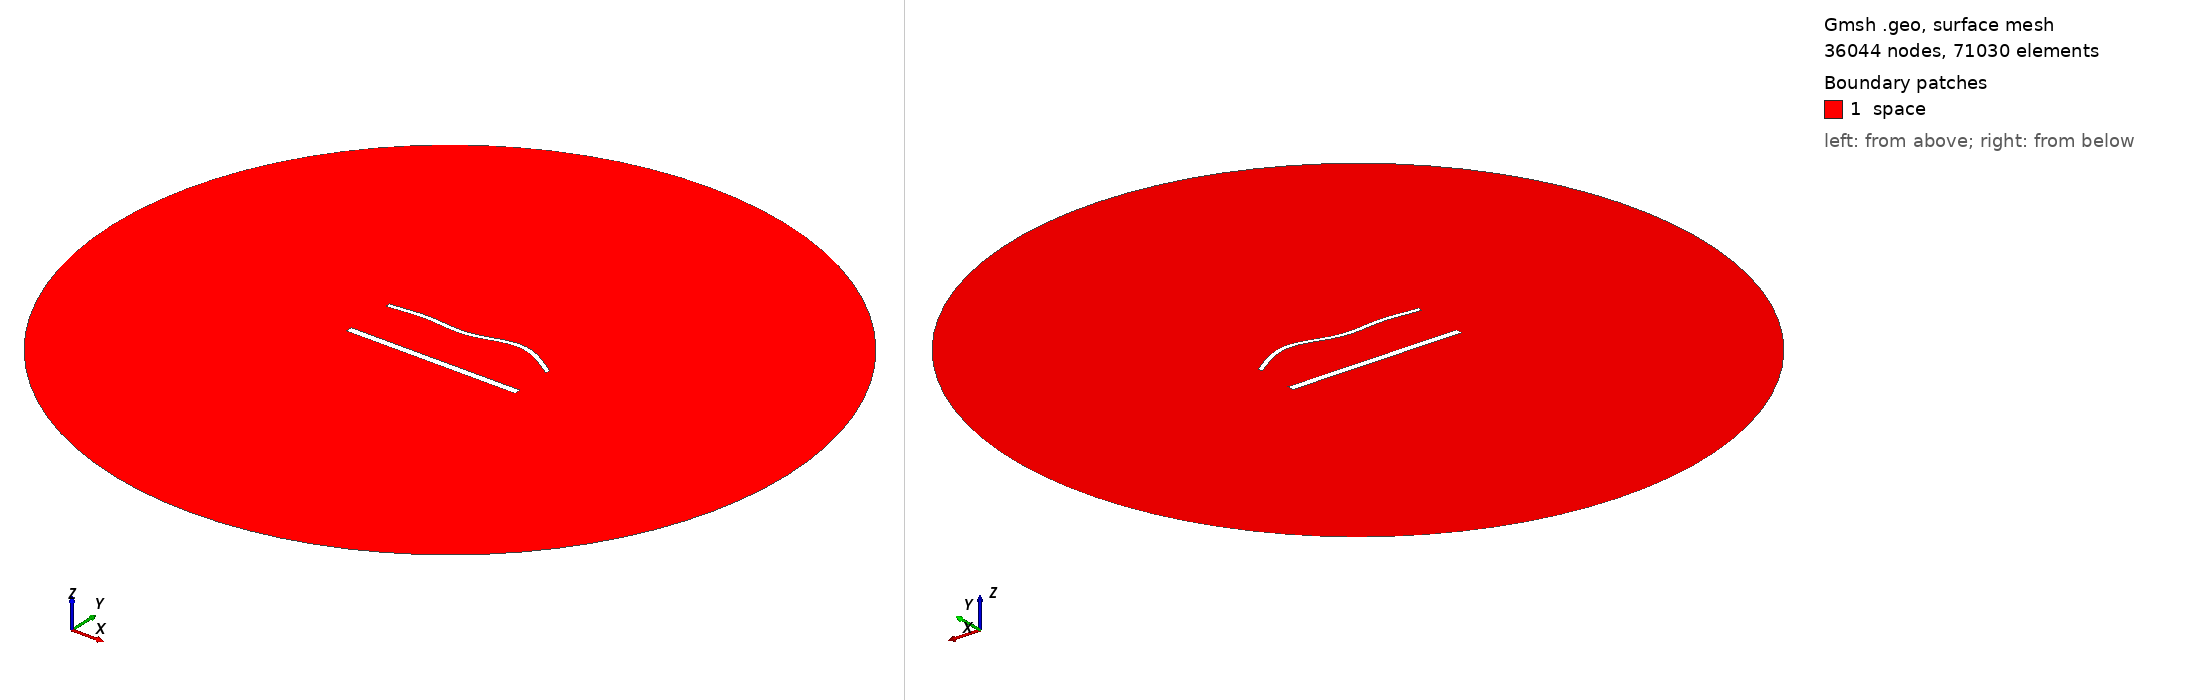

Gmsh geometry script, surface-meshed: 36044 nodes, 71030 surface elements. Boundary patches (legend numbers): 1 space. Left view from above one corner, right view from below the opposite corner. Legend entries are the model's physical surfaces. The drawing asked Gmsh for element sizes between 1% and 20% of the model's largest extent; the script's own settings can give other sizes.

=== 62.geo (drawn) ===
//---------------------------------------
// Geometry kernel
//---------------------------------------

SetFactory("OpenCASCADE");



//---------------------------------------
// Parameters of the geometry
//---------------------------------------

// Overetch of the upper plate
overetch = 0.5;

// Distance between the plates
distance = 30.0;

// Discretization over the x axis (for the deformation)
nx = 50; 

// Length of the plate
L = 100 - overetch; 

// Number of modes
n = 4; 

// 1st mode coefficient
coeff(1) = 1.5;
beta(1) = 0.596864 * 3.1415926535 / L;

// 2nd mode coefficient
coeff(2) = 1.5;
beta(2) = 1.49418 * 3.1415926535 / L;

// 3rd mode coefficient
coeff(3) = -1.5;
beta(3) = 2.50025 * 3.1415926535 / L;

// 4th mode coefficient
coeff(4) = 1.5;
beta(4) = 3.49999 * 3.1415926535 / L;



//---------------------------------------
// Upper plate (deformed rectangle)
//---------------------------------------

// Coordiantes of the upper plate
xmin = -50;
xmax = 50 - overetch;

// Height of the upper plate
yheight = 4 - 2 * overetch;

// Indexes of the points
UpperID[] = {};
LowerID[] = {};
LeftID[] = {};
RightID[] = {};

// Point index
p = 1;

// Horizontal edges
For i In {1:nx}
    x = xmin + (i-1)*(xmax - xmin)/(nx-1);

    y_bottom = distance / 2 + overetch;
    For j In {1:n}
        C = (Cosh(beta(j)*L) + Cos(beta(j)*L)) / (Sinh(beta(j)*L) + Sin(beta(j)*L));
        y_bottom  = y_bottom + coeff(j) * (Cosh(beta(j)*(x+50)) - Cos(beta(j)*(x+50)) - C * (Sinh(beta(j)*(x+50)) - Sin(beta(j)*(x+50))));
    EndFor

    y_top = y_bottom + yheight;

    Point(p) = {x, y_top, 0, 1.0};
    UpperID[i] = p;
    p = p + 1;

    Point(p) = {x, y_bottom, 0, 1.0};
    LowerID[i] = p;
    p = p + 1;
EndFor

// Create point lists
UpperPts[] = {}; LowerPts[] = {};
For i In {1:nx}
  UpperPts[] += {UpperID[i]};
  LowerPts[] += {LowerID[i]};
EndFor

// Build splines
Spline(1) = {UpperPts[]};
Spline(2) = {LowerPts[]};
Line(3) = {LowerPts[nx-1], UpperPts[nx-1]};
Line(4) = {LowerPts[0], UpperPts[0]};

// Build the plane surface
Curve Loop(1) = {2, 3, -1, -4};
Plane Surface(1) = {1};



//---------------------------------------
// Lower plate (rectangle)
//---------------------------------------

// Vertices
Point(1001) = {-50, -distance/2, 0, 1.0};
Point(1002) = { 50, -distance/2, 0, 1.0};
Point(1003) = { 50,  -distance/2 + 4, 0, 1.0};
Point(1004) = {-50,  -distance/2 + 4, 0, 1.0};

// Edges
Line(5) = {1001, 1002};
Line(6) = {1002, 1003};
Line(7) = {1003, 1004};
Line(8) = {1004, 1001};

// Plane surface
Line Loop(2) = {5, 6, 7, 8};
Plane Surface(2) = {2}; 



//---------------------------------------
// Outer (fictious) boundary
//---------------------------------------

// Points
Point(1005) = {0, 0, 0};       // Center
Point(1006) = {200, 0, 0};     // Start point
Point(1007) = {0, 200, 0};     // 90 degrees
Point(1008) = {-200, 0, 0};    // 180 degrees
Point(1009) = {0, -200, 0};    // 270 degrees

// Circle arcs (each needs start, center, end)
Circle(9) = {1006, 1005, 1007};
Circle(10) = {1007, 1005, 1008};
Circle(11) = {1008, 1005, 1009};
Circle(12) = {1009, 1005, 1006};

// Plane surface for the entire domain
Curve Loop(3) = {9, 10, 11, 12};
Surface(3) = {3};

// Subtract the plates from the whole domain to obtain the actual domain where we want to solve the equations
BooleanDifference{ Surface{3}; Delete; }{ Surface{1}; Surface{2}; Delete; }




//---------------------------------------
// Transfinite Lines/Curves
//---------------------------------------

// Set the number of points on the boundaries
r = 6;
d = 0.15;

// Plates
Transfinite Curve {1} = 50*r/4 Using Progression 1;
Transfinite Line {2} = 50*r Using Progression 1;
Transfinite Curve {3, 4} = 2*r Using Progression 1+d;
Transfinite Line {5} = 50*r/4 Using Progression 1;
Transfinite Line {7} = 50*r Using Progression 1;
Transfinite Line {6} = 2*r Using Progression 1-d;
Transfinite Line {8} = 2*r Using Progression 1+d;

// Outer boundary
Transfinite Line {9, 10, 11, 12} = 20 Using Progression 1;



//---------------------------------------
// Physical groups
//---------------------------------------                

// Physical curves (boundaries)
Physical Line("force_segment", 10) = {2};
Physical Line("upper_plate", 11) = {1, 3, 4};
Physical Line("lower_plate", 12) = {5, 6, 7, 8};
Physical Line("boundary", 20) = {9, 10, 11, 12};

// Physical Surfaces
Physical Surface("space", 30) = {3};



//---------------------------------------
// 6. Generate the Mesh
//---------------------------------------

// 2D mesh generation
Mesh 2;
